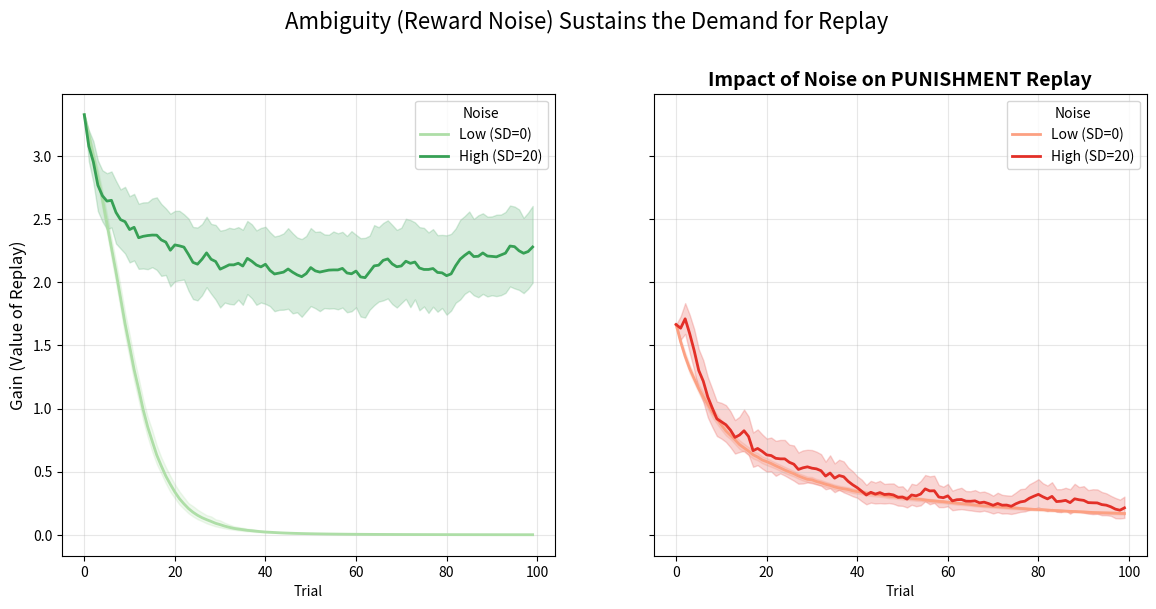

Write the Python code that produced this figure.
import numpy as np
import pandas as pd
import seaborn as sns
import matplotlib.pyplot as plt

def softmax(q, beta=1.0):
    q = np.array(q)
    max_q = np.max(q)
    exp_q = np.exp(beta * (q - max_q))
    return exp_q / np.sum(exp_q)

def get_gain(q_values, action_idx, true_mean_value, beta):
    """
    Calculates Gain assuming Replay reveals the True Mean Value.
    """
    # 1. Current Policy
    pi_old = softmax(q_values, beta)
    
    # 2. Hypothetical Oracle State (Replay restores truth)
    q_oracle = q_values.copy()
    q_oracle[action_idx] = true_mean_value
    
    # 3. New Policy
    pi_new = softmax(q_oracle, beta)
    
    # 4. Evaluate using True Mean (Oracle perspective)
    eval_q = q_values.copy()
    eval_q[action_idx] = true_mean_value
    
    ev_new = np.sum(eval_q * pi_new)
    ev_old = np.sum(eval_q * pi_old)
    
    return ev_new - ev_old

def run_noisy_simulation(mean_val, noise_std, n_trials=50, alpha=0.1, beta=1.5):
    n_actions = 3
    q_values = np.zeros(n_actions)
    
    target_idx = 0
    true_mean_vec = np.array([0.0, 0.0, 0.0])
    true_mean_vec[target_idx] = mean_val
    
    gain_trace = []
    
    for t in range(n_trials):
        # 1. Calculate Gain (Value of restoring Q to True Mean)
        # We use the Mean as the "True" value the agent *would* learn from an infinite replay
        g = get_gain(q_values, target_idx, mean_val, beta)
        gain_trace.append(g)
        
        # 2. Act
        pi = softmax(q_values, beta)
        action = np.random.choice(n_actions, p=pi)
        
        # 3. Observe Noisy Reward
        # If the chosen action is the target, it has noise. Others are 0 (safe).
        if action == target_idx:
            reward = np.random.normal(mean_val, noise_std)
        else:
            reward = 0.0 # Safe actions assumed deterministic 0 for simplicity
            
        # 4. Update
        q_values[action] += alpha * (reward - q_values[action])
        
    return gain_trace

# Parameters
n_runs = 200
n_trials = 100
alpha = 0.05
beta = 1.5 # Slightly higher beta to emphasize selection effects

# Simulation Loop
data = []
noise_levels = [0.0, 20.0]
noise_labels = ['Low (SD=0)', 'High (SD=20)', ]

# We will run this for BOTH Reward and Punishment worlds to show the effect
scenarios = [
    ('Reward (+5)', 5.0),
    ('Punishment (-5)', -5.0)
]

for scenario_name, mean_val in scenarios:
    for noise_std, noise_label in zip(noise_levels, noise_labels):
        for r in range(n_runs):
            trace = run_noisy_simulation(mean_val, noise_std, n_trials, alpha, beta)
            for t, g in enumerate(trace):
                data.append({
                    'Trial': t,
                    'Gain': g,
                    'Noise': noise_label,
                    'Scenario': scenario_name,
                    'Run': r
                })

df = pd.DataFrame(data)

# Plotting
fig, axes = plt.subplots(1, 2, figsize=(14, 6), sharey=True)

# Plot Reward
sns.lineplot(data=df[df['Scenario']=='Reward (+5)'], x='Trial', y='Gain', hue='Noise', 
             palette='Greens', linewidth=2, ax=axes[0])
axes[0].set_ylabel('Gain (Value of Replay)', fontsize=12)
axes[0].grid(True, alpha=0.3)

# Plot Punishment
sns.lineplot(data=df[df['Scenario']=='Punishment (-5)'], x='Trial', y='Gain', hue='Noise', 
             palette='Reds', linewidth=2, ax=axes[1])
axes[1].set_title('Impact of Noise on PUNISHMENT Replay', fontsize=14, fontweight='bold')
axes[1].set_ylabel('')
axes[1].grid(True, alpha=0.3)

plt.suptitle('Ambiguity (Reward Noise) Sustains the Demand for Replay', fontsize=16, y=1.02)
plt.savefig('noise_impact_gain.png',dpi=300,bbox_inches='tight')
plt.show()